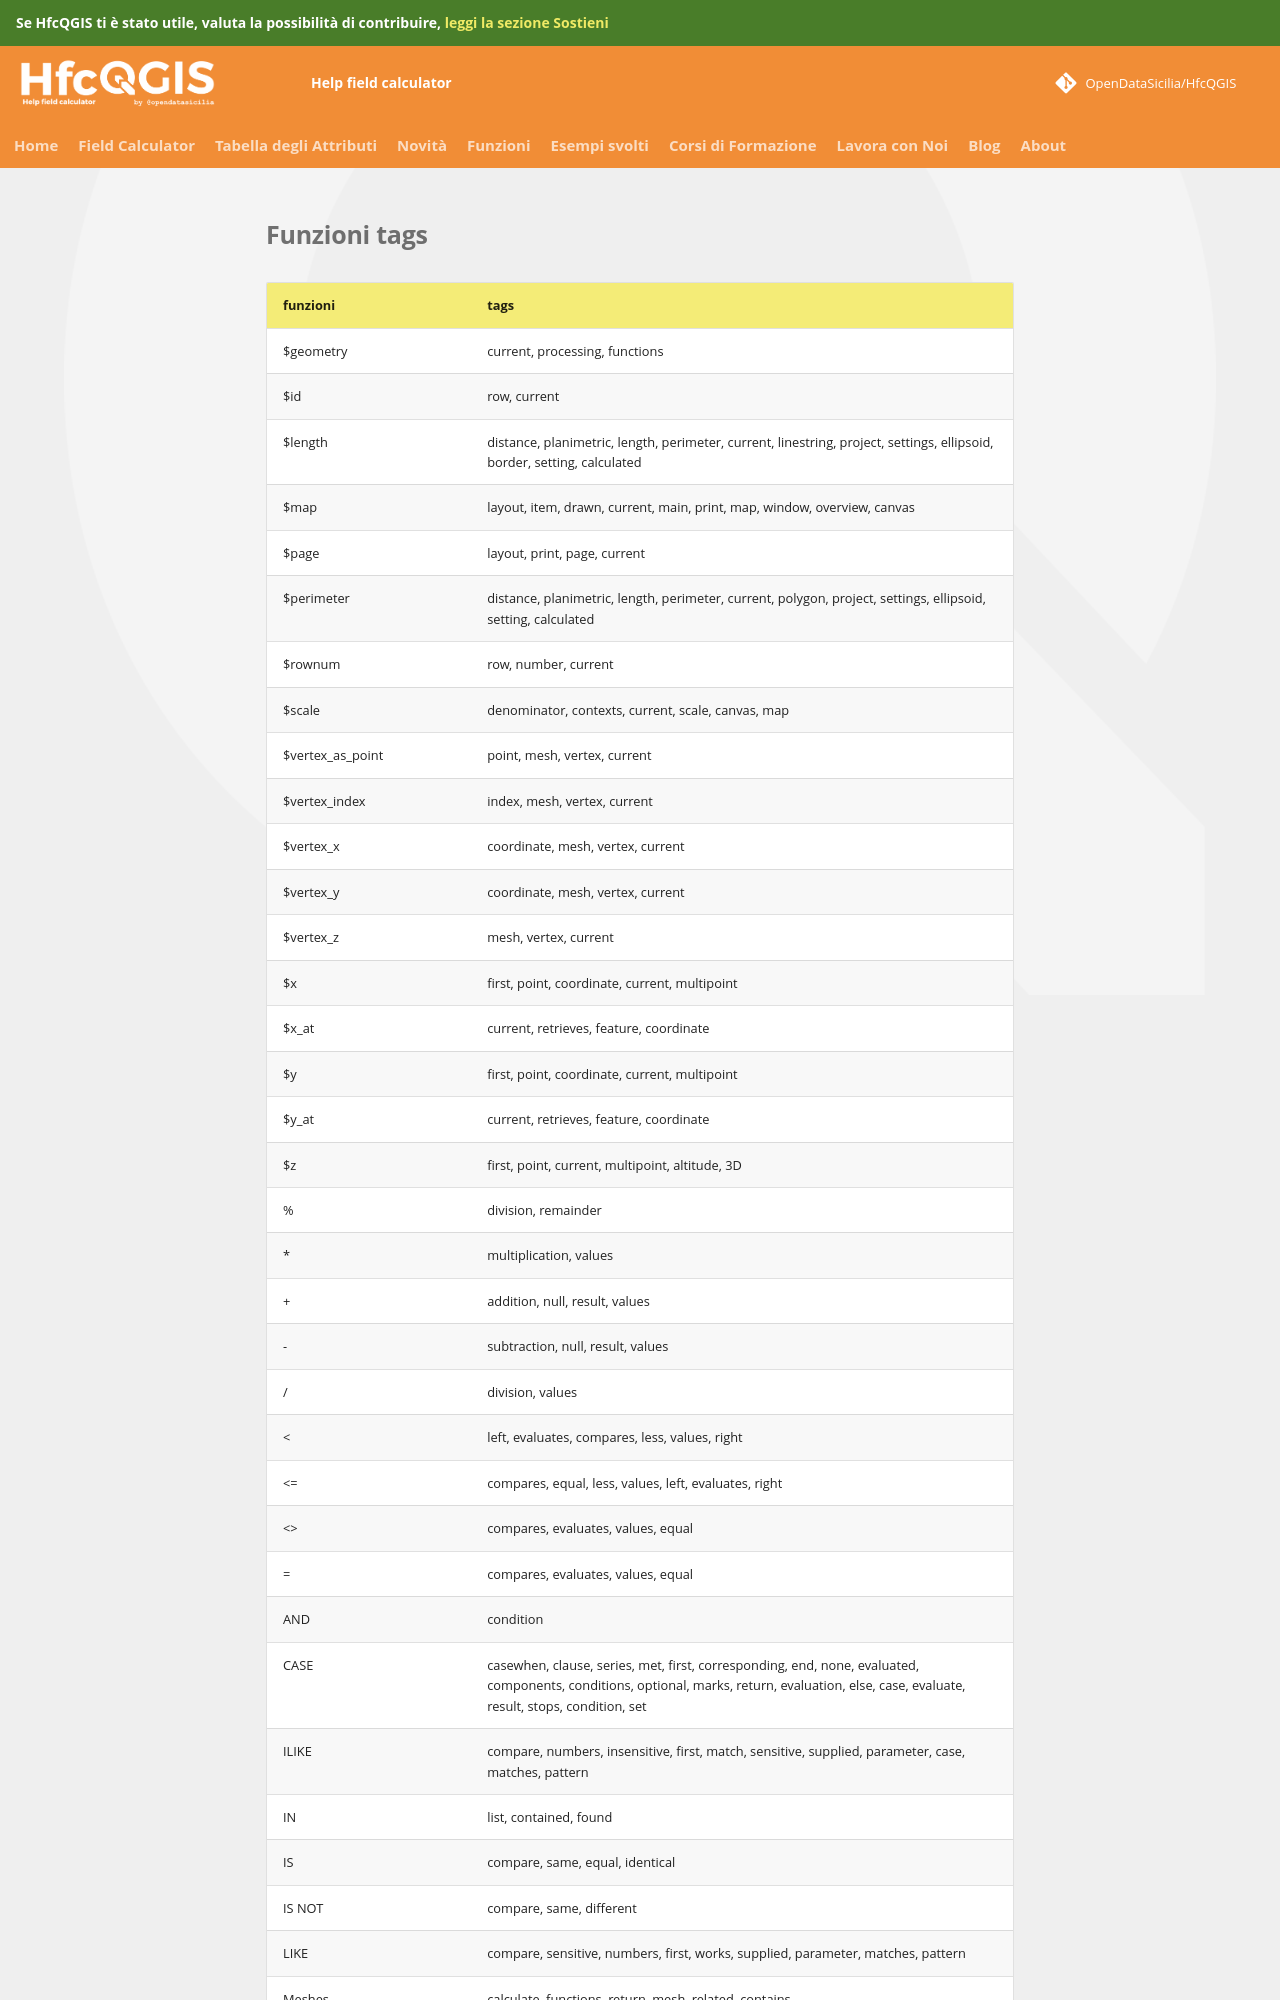

repository: opendatasicilia/HfcQGIS-md · page: tag_espressioni/funzioni-tags/index.html · generator: mkdocs

funzioni|tags
--------|-----
$geometry|current, processing, functions
$id|row, current
$length|distance, planimetric, length, perimeter, current, linestring, project, settings, ellipsoid, border, setting, calculated
$map|layout, item, drawn, current, main, print, map, window, overview, canvas
$page|layout, print, page, current
$perimeter|distance, planimetric, length, perimeter, current, polygon, project, settings, ellipsoid, setting, calculated
$rownum|row, number, current
$scale|denominator, contexts, current, scale, canvas, map
$vertex_as_point|point, mesh, vertex, current
$vertex_index|index, mesh, vertex, current
$vertex_x|coordinate, mesh, vertex, current
$vertex_y|coordinate, mesh, vertex, current
$vertex_z|mesh, vertex, current
$x|first, point, coordinate, current, multipoint
$x_at|current, retrieves, feature, coordinate
$y|first, point, coordinate, current, multipoint
$y_at|current, retrieves, feature, coordinate
$z|first, point, current, multipoint, altitude, 3D
%|division, remainder
*|multiplication, values
+|addition, null, result, values
-|subtraction, null, result, values
/|division, values
<|left, evaluates, compares, less, values, right
<=|compares, equal, less, values, left, evaluates, right
<>|compares, evaluates, values, equal
=|compares, evaluates, values, equal
AND|condition
CASE|casewhen, clause, series, met, first, corresponding, end, none, evaluated, components, conditions, optional, marks, return, evaluation, else, case, evaluate, result, stops, condition, set
ILIKE|compare, numbers, insensitive, first, match, sensitive, supplied, parameter, case, matches, pattern
IN|list, contained, found
IS|compare, same, equal, identical
IS NOT|compare, same, different
LIKE|compare, sensitive, numbers, first, works, supplied, parameter, matches, pattern
Meshes|calculate, functions, return, mesh, related, contains
NOT|negates, condition
NULL|equates, null
OR|condition
[]|array, operator, element, map, index
\>|greater, compares, evaluates, left, values, right
\>=|compares, equal, values, greater, left, evaluates, right
^|power, values
abs|absolute
acos|angle, cosine, inverse, radians
affine_transform|affine, coordinate, operations, spatial, transformation, reference, offset, system, calculations, translation, rotation, order, added, present, scale
age|difference, needs, datetimes, order, extract, information, following, interval, dates, functions, yearmonthweekdayhourminutesecond
aggregate|aggregate, combine, features, calculated, merge, concatenate, sum, mean, median, count, quartile, minimum, maximum, minority, majority, standard,
